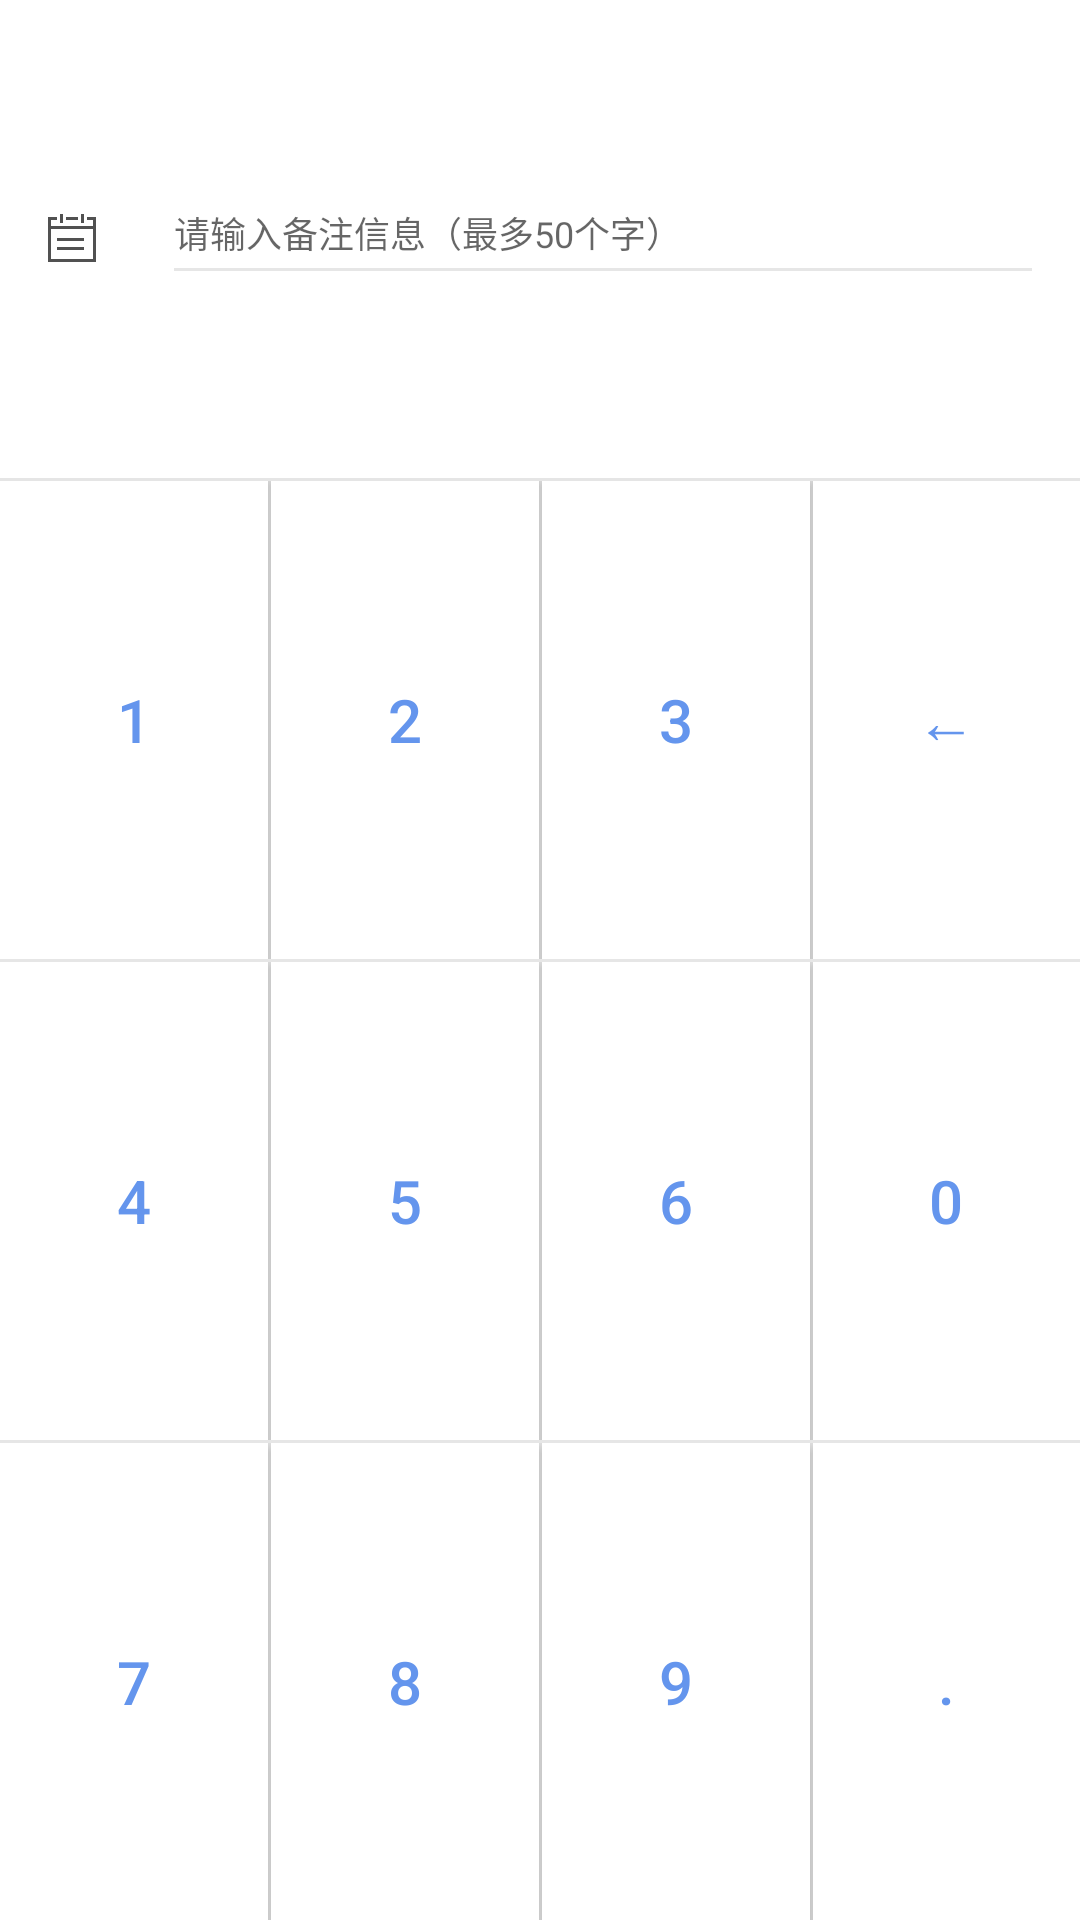

Produce the Android XML layout that renders to this screen, including the resource entries it uses.
<!-- AndroidManifest.xml: application theme AppTheme -->
<!-- res/layout/keyboard_num.xml -->
<?xml version="1.0" encoding="utf-8"?>
<LinearLayout xmlns:android="http://schemas.android.com/apk/res/android"
    android:layout_width="match_parent"
    android:layout_height="match_parent"
    android:orientation="vertical">

    <LinearLayout
        android:layout_width="match_parent"
        android:layout_height="match_parent"
        android:layout_weight="1"
        android:background="@color/colorWhite"
        android:orientation="horizontal"
        android:padding="16dp">


        <LinearLayout
            android:id="@+id/layout_date"
            android:layout_width="wrap_content"
            android:layout_height="wrap_content"
            android:layout_gravity="center_vertical"
            android:orientation="horizontal">

            
            <ImageView
                android:id="@+id/img_add_date"
                android:layout_width="wrap_content"
                android:layout_height="wrap_content"
                android:layout_gravity="center_vertical"
                android:src="@drawable/date_icon" />

            <LinearLayout
                android:layout_width="wrap_content"
                android:layout_height="wrap_content"
                android:layout_marginLeft="10dp"
                android:orientation="vertical">
                
                <TextView
                    android:id="@+id/tv_add_date"
                    android:layout_width="wrap_content"
                    android:layout_height="wrap_content"
                    android:layout_gravity="center_vertical"
                    android:textColor="#000000"
                    android:textSize="12sp"
                    android:textStyle="normal" />

                <View
                    android:layout_width="match_parent"
                    android:layout_height="1dip"
                    android:layout_marginTop="3dp"
                    android:background="@color/personal_diver" />
            </LinearLayout>


        </LinearLayout>


        <LinearLayout
            android:layout_width="match_parent"
            android:layout_height="wrap_content"
            android:layout_gravity="center_vertical"
            android:layout_marginLeft="16dp"
            android:orientation="vertical">
            
            <EditText
                android:id="@+id/edit_add_summary"
                android:layout_width="match_parent"
                android:layout_height="wrap_content"
                android:layout_gravity="center_vertical"
                android:background="@null"
                android:hint="请输入备注信息（最多50个字）"
                android:singleLine="true"
                android:textColor="#000000"
                android:textSize="12sp" />

            <View
                android:layout_width="match_parent"
                android:layout_height="1dip"
                android:layout_marginTop="3dp"
                android:background="@color/personal_diver" />

        </LinearLayout>

    </LinearLayout>

    <View
        android:layout_width="match_parent"
        android:layout_height="1dip"
        android:background="#E5E5E5" />
    <LinearLayout
        android:layout_width="fill_parent"
        android:layout_height="match_parent"
        android:layout_weight="1"
        android:orientation="horizontal">

        <Button
            android:id="@+id/num_1"
            style="@style/keyboard_num_btn"
            android:text="@string/keyboard_1" />

        <View
            android:layout_width="1dip"
            android:layout_height="fill_parent"
            android:background="@color/personal_diver" />

        <Button
            android:id="@+id/num_2"
            style="@style/keyboard_num_btn"
            android:text="@string/keyboard_2" />

        <View
            android:layout_width="1dip"
            android:layout_height="fill_parent"
            android:background="@color/personal_diver" />

        <Button
            android:id="@+id/num_3"
            style="@style/keyboard_num_btn"
            android:text="@string/keyboard_3" />

        <View
            android:layout_width="1dip"
            android:layout_height="fill_parent"
            android:background="@color/personal_diver" />

        <Button
            android:id="@+id/num_del"
            style="@style/keyboard_num_btn"
            android:text="@string/keyboard_del" />
    </LinearLayout>

    <View
        android:layout_width="fill_parent"
        android:layout_height="1dip"
        android:background="@color/personal_diver" />

    <LinearLayout
        android:layout_width="fill_parent"
        android:layout_height="match_parent"
        android:layout_weight="1"
        android:orientation="horizontal">

        <Button
            android:id="@+id/num_4"
            style="@style/keyboard_num_btn"
            android:text="@string/keyboard_4" />

        <View
            android:layout_width="1dip"
            android:layout_height="fill_parent"
            android:background="@color/personal_diver" />

        <Button
            android:id="@+id/num_5"
            style="@style/keyboard_num_btn"
            android:text="@string/keyboard_5" />

        <View
            android:layout_width="1dip"
            android:layout_height="fill_parent"
            android:background="@color/personal_diver" />

        <Button
            android:id="@+id/num_6"
            style="@style/keyboard_num_btn"
            android:text="@string/keyboard_6" />

        <View
            android:layout_width="1dip"
            android:layout_height="fill_parent"
            android:background="@color/personal_diver" />

        <Button
            android:id="@+id/num_0"
            style="@style/keyboard_num_btn"
            android:text="@string/keyboard_0" />
    </LinearLayout>

    <View
        android:layout_width="fill_parent"
        android:layout_height="1dip"
        android:background="@color/personal_diver" />

    <LinearLayout
        android:layout_width="fill_parent"
        android:layout_height="match_parent"
        android:layout_weight="1"
        android:orientation="horizontal">

        <Button
            android:id="@+id/num_7"
            style="@style/keyboard_num_btn"
            android:text="@string/keyboard_7" />

        <View
            android:layout_width="1dip"
            android:layout_height="fill_parent"
            android:background="@color/personal_diver" />

        <Button
            android:id="@+id/num_8"
            style="@style/keyboard_num_btn"
            android:text="@string/keyboard_8" />

        <View
            android:layout_width="1dip"
            android:layout_height="fill_parent"
            android:background="@color/personal_diver" />

        <Button
            android:id="@+id/num_9"
            style="@style/keyboard_num_btn"
            android:text="@string/keyboard_9" />

        <View
            android:layout_width="1dip"
            android:layout_height="fill_parent"
            android:background="@color/personal_diver" />

        <Button
            android:id="@+id/num_comma"
            style="@style/keyboard_num_btn"
            android:text="@string/keyboard_comma" />
    </LinearLayout>


</LinearLayout>
<!-- resources referenced by this layout -->
<resources>
  <color name="colorWhite">#FFFFFF</color>
  <color name="personal_diver">#e6e6e6</color>
  <!-- drawable date_icon: png bitmap (drawable-xxhdpi, 303 bytes) -->
  <string name="keyboard_0">0</string>
  <string name="keyboard_1">1</string>
  <string name="keyboard_2">2</string>
  <string name="keyboard_3">3</string>
  <string name="keyboard_4">4</string>
  <string name="keyboard_5">5</string>
  <string name="keyboard_6">6</string>
  <string name="keyboard_7">7</string>
  <string name="keyboard_8">8</string>
  <string name="keyboard_9">9</string>
  <string name="keyboard_comma">.</string>
  <string name="keyboard_del">←</string>
  <style name="keyboard_num_btn">
          <item name="android:layout_width">match_parent</item>
          <item name="android:layout_height">match_parent</item>
          <item name="android:textColor">@color/colorPrimary</item>
          <item name="android:textSize">20sp</item>
          <item name="android:textStyle">normal</item>
          <item name="android:layout_weight">1</item>
          <item name="android:background">@drawable/keyboard_bg_selector</item>
      </style>
  <style name="AppTheme" parent="Theme.AppCompat.Light.DarkActionBar">
          
          <item name="colorPrimary">@color/colorPrimary</item>
          <item name="colorPrimaryDark">@color/colorPrimaryDark</item>
          <item name="colorAccent">@color/colorAccent</item>
          <item name="windowActionBar">false</item>
          <item name="windowNoTitle">true</item>
      </style>
  <color name="colorPrimary">#6495ED</color>
  <!-- drawable keyboard_bg_selector (drawable) -->
  <?xml version="1.0" encoding="utf-8"?>
  <selector xmlns:android="http://schemas.android.com/apk/res/android">
  	 <item android:state_pressed="true" android:drawable="@drawable/keyboard_bg_pressed" />
  	 <item android:state_pressed="false" android:drawable="@drawable/keyboard_bg_nor" />
  	 <item android:state_focused="true" android:drawable="@drawable/keyboard_bg_pressed" />
  	 <item android:state_focused="false" android:drawable="@drawable/keyboard_bg_nor" />
  </selector>
  <color name="colorPrimaryDark">#6495ED</color>
  <color name="colorAccent">#FF4081</color>
  <!-- drawable keyboard_bg_pressed (drawable) -->
  <?xml version="1.0" encoding="utf-8"?>
          <shape xmlns:android="http://schemas.android.com/apk/res/android">
              
  			<solid
  			android:color="@color/personal_layout_pressed_color"/>
              
              <corners
                  android:radius="0dp" />
              <padding
                  android:left="10dp"
                  android:top="10dp"
                  android:right="10dp"
                  android:bottom="10dp" />
          </shape>
  <!-- drawable keyboard_bg_nor (drawable) -->
  <?xml version="1.0" encoding="utf-8"?>
          <shape xmlns:android="http://schemas.android.com/apk/res/android">
              
  			<solid
  			android:color="@color/colorWhite"/>
              
              <corners
                  android:radius="0dp" />
              <padding
                  android:left="10dp"
                  android:top="10dp"
                  android:right="10dp"
                  android:bottom="10dp" />
          </shape>
  <color name="personal_layout_pressed_color">#dbdbdb</color>
</resources>
